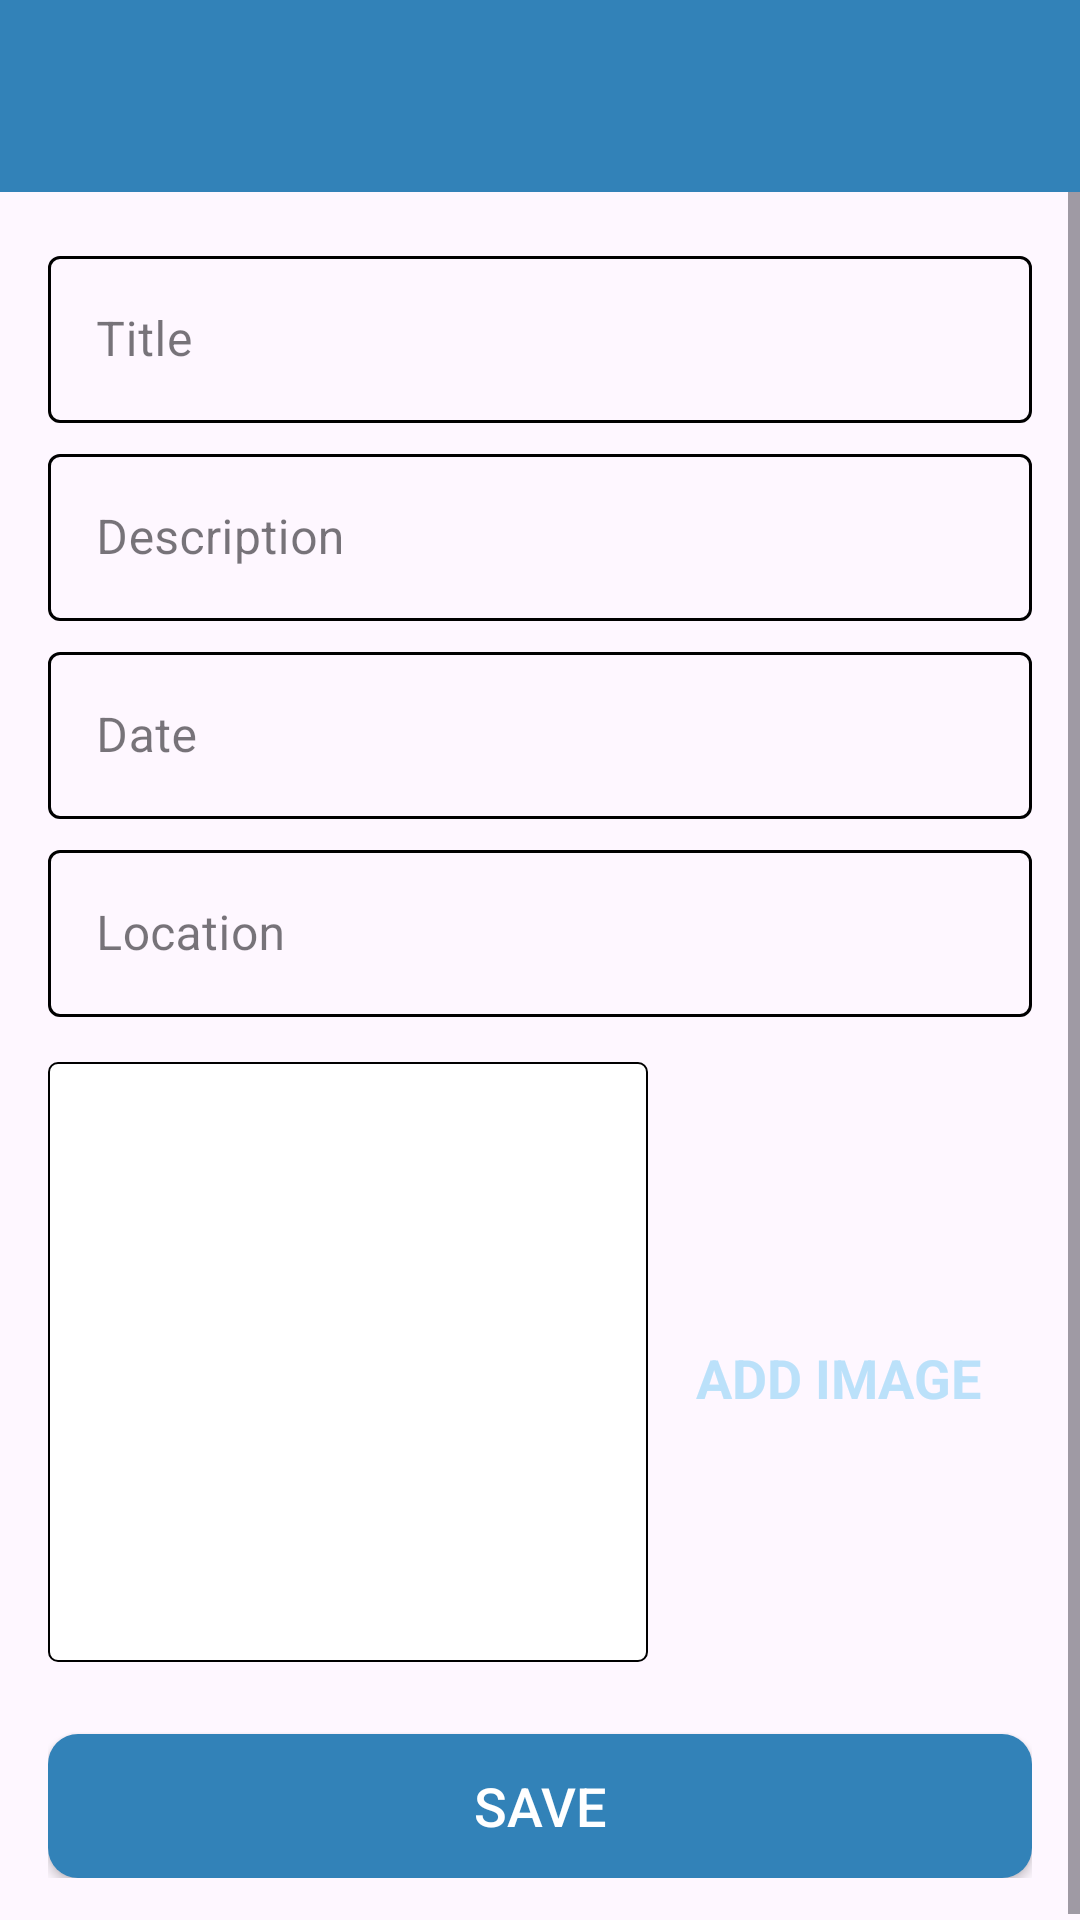

Reconstruct the res/layout file that produces this screen, plus the resources it refers to.
<!-- AndroidManifest.xml: activity theme CustomNoActionBarTheme -->
<!-- res/layout/activity_add_happy_place.xml -->
<?xml version="1.0" encoding="utf-8"?>
<androidx.constraintlayout.widget.ConstraintLayout xmlns:android="http://schemas.android.com/apk/res/android"
    xmlns:app="http://schemas.android.com/apk/res-auto"
    xmlns:tools="http://schemas.android.com/tools"
    android:layout_width="match_parent"
    android:layout_height="match_parent"
    tools:context=".AddHappyPlaceActivity">

    <androidx.appcompat.widget.Toolbar
        android:id="@+id/toolbar_add_place"
        android:layout_width="match_parent"
        android:layout_height="?attr/actionBarSize"
        android:background="@color/colorPrimary"
        android:theme="@style/CustomToolbarStyle"
        app:layout_constraintTop_toTopOf="parent"
        app:layout_constraintEnd_toEndOf="parent"
        app:layout_constraintStart_toStartOf="parent"/>

    <ScrollView
        android:id="@+id/sv_main"
        android:layout_width="match_parent"
        android:layout_height="0dp"
        android:fillViewport="true"
        app:layout_constraintBottom_toBottomOf="parent"
        app:layout_constraintEnd_toEndOf="parent"
        app:layout_constraintStart_toStartOf="parent"
        app:layout_constraintTop_toBottomOf="@id/toolbar_add_place">

        <androidx.constraintlayout.widget.ConstraintLayout
            android:layout_width="match_parent"
            android:layout_height="wrap_content"
            android:padding="@dimen/main_content_padding">

            <com.google.android.material.textfield.TextInputLayout
                android:id="@+id/til_title"
                style="@style/Widget.MaterialComponents.TextInputLayout.OutlinedBox"
                android:layout_width="match_parent"
                android:layout_height="wrap_content"
                app:boxStrokeColor="@drawable/box_stroke_color"
                app:hintTextColor="@color/colorPrimary"
                app:layout_constraintEnd_toEndOf="parent"
                app:layout_constraintStart_toStartOf="parent"
                app:layout_constraintTop_toTopOf="parent">

                <androidx.appcompat.widget.AppCompatEditText
                    android:id="@+id/et_title"
                    android:layout_width="match_parent"
                    android:layout_height="wrap_content"
                    android:hint="@string/edit_text_hint_title"
                    android:inputType="textCapWords"
                    android:textSize="@dimen/edit_text_text_size" />
            </com.google.android.material.textfield.TextInputLayout>

            <com.google.android.material.textfield.TextInputLayout
                android:id="@+id/til_description"
                style="@style/Widget.MaterialComponents.TextInputLayout.OutlinedBox"
                android:layout_width="match_parent"
                android:layout_height="wrap_content"
                android:layout_marginTop="@dimen/add_screen_til_marginTop"
                app:boxStrokeColor="@drawable/box_stroke_color"
                app:hintTextColor = "@color/colorPrimary"
                app:layout_constraintEnd_toEndOf="parent"
                app:layout_constraintStart_toStartOf="parent"
                app:layout_constraintTop_toBottomOf="@+id/til_title">

                <androidx.appcompat.widget.AppCompatEditText
                    android:id="@+id/et_description"
                    android:layout_width="match_parent"
                    android:layout_height="wrap_content"
                    android:hint="@string/edit_text_hint_description"
                    android:inputType="textCapSentences"
                    android:textSize="@dimen/edit_text_text_size"/>
            </com.google.android.material.textfield.TextInputLayout>

            <com.google.android.material.textfield.TextInputLayout
                android:id="@+id/til_date"
                style="@style/Widget.MaterialComponents.TextInputLayout.OutlinedBox"
                android:layout_width="match_parent"
                android:layout_height="wrap_content"
                android:layout_marginTop="@dimen/add_screen_til_marginTop"
                app:boxStrokeColor="@drawable/box_stroke_color"
                app:hintTextColor = "@color/colorPrimary"
                app:layout_constraintEnd_toEndOf="parent"
                app:layout_constraintStart_toStartOf="parent"
                app:layout_constraintTop_toBottomOf="@+id/til_description">

                <androidx.appcompat.widget.AppCompatEditText
                    android:id="@+id/et_date"
                    android:layout_width="match_parent"
                    android:layout_height="wrap_content"
                    android:focusable="false"
                    android:focusableInTouchMode="false"
                    android:hint="@string/edit_text_hint_date"
                    android:inputType="text"
                    android:textSize="@dimen/edit_text_text_size" />
            </com.google.android.material.textfield.TextInputLayout>

            <com.google.android.material.textfield.TextInputLayout
                android:id="@+id/til_location"
                style="@style/Widget.MaterialComponents.TextInputLayout.OutlinedBox"
                android:layout_width="match_parent"
                android:layout_height="wrap_content"
                android:layout_marginTop="@dimen/add_screen_til_marginTop"
                app:boxStrokeColor="@drawable/box_stroke_color"
                app:hintTextColor = "@color/colorPrimary"
                app:layout_constraintEnd_toEndOf="parent"
                app:layout_constraintStart_toStartOf="parent"
                app:layout_constraintTop_toBottomOf="@+id/til_date">

                <androidx.appcompat.widget.AppCompatEditText
                    android:id="@+id/et_location"
                    android:layout_width="match_parent"
                    android:layout_height="wrap_content"
                    android:hint="@string/edit_text_hint_location"
                    android:inputType="text"
                    android:textSize="@dimen/edit_text_text_size" />
            </com.google.android.material.textfield.TextInputLayout>


            <TextView
                android:id="@+id/tv_add_image"
                android:layout_width="wrap_content"
                android:layout_height="wrap_content"
                android:layout_marginTop="@dimen/add_screen_text_add_image_marginTop"
                android:background="?attr/selectableItemBackground"
                android:gravity="center"
                android:padding="@dimen/add_screen_text_add_image_padding"
                android:text="@string/text_add_image"
                android:textColor="@color/colorAccent"
                android:textSize="@dimen/add_screen_text_add_image_textSize"
                android:textStyle="bold"
                app:layout_constraintBottom_toTopOf="@+id/btn_save"
                app:layout_constraintEnd_toEndOf="parent"
                app:layout_constraintHorizontal_bias="0.45"
                app:layout_constraintStart_toEndOf="@+id/iv_place_image"
                app:layout_constraintTop_toBottomOf="@+id/til_location"
                app:layout_constraintVertical_bias="0.019" />

            <androidx.appcompat.widget.AppCompatImageView
                android:id="@+id/iv_place_image"
                android:layout_width="@dimen/add_screen_place_image_size"
                android:layout_height="@dimen/add_screen_place_image_size"
                android:layout_marginTop="@dimen/add_screen_place_image_marginTop"
                android:background="@drawable/shape_image_view_border"
                android:padding="@dimen/add_screen_place_image_padding"
                android:scaleType="centerCrop"
                android:src="@drawable/add_screen_image_placeholder"
                app:layout_constraintStart_toStartOf="parent"
                app:layout_constraintEnd_toEndOf="parent"
                app:layout_constraintHorizontal_bias="0.0"
                app:layout_constraintTop_toBottomOf="@id/til_location"
                />
            <androidx.appcompat.widget.AppCompatButton
                android:id="@+id/btn_save"
                android:layout_width="match_parent"
                android:layout_height="wrap_content"
                android:layout_gravity="center"
                android:layout_marginTop="@dimen/add_screen_btn_save_marginTop"
                android:background="@drawable/shape_button_rounded"
                android:gravity="center"
                android:paddingTop="@dimen/add_screen_btn_save_paddingTopBottom"
                android:paddingBottom="@dimen/add_screen_btn_save_paddingTopBottom"
                android:text="@string/btn_text_save"
                android:textSize="@dimen/btn_text_size"
                android:textColor="@color/white"
                app:layout_constraintEnd_toEndOf="parent"
                app:layout_constraintStart_toStartOf="parent"
                app:layout_constraintTop_toBottomOf="@+id/iv_place_image" />

        </androidx.constraintlayout.widget.ConstraintLayout>
    </ScrollView>
</androidx.constraintlayout.widget.ConstraintLayout>
<!-- resources referenced by this layout -->
<resources>
  <color name="colorAccent">#BBE1FA</color>
  <color name="colorPrimary">#3282B8</color>
  <color name="white">#FFFFFFFF</color>
  <dimen name="add_screen_btn_save_marginTop">24dp</dimen>
  <dimen name="add_screen_btn_save_paddingTopBottom">8dp</dimen>
  <dimen name="add_screen_place_image_marginTop">15dp</dimen>
  <dimen name="add_screen_place_image_padding">2dp</dimen>
  <dimen name="add_screen_place_image_size">200dp</dimen>
  <dimen name="add_screen_text_add_image_marginTop">96dp</dimen>
  <dimen name="add_screen_text_add_image_padding">10dp</dimen>
  <dimen name="add_screen_text_add_image_textSize">18sp</dimen>
  <dimen name="add_screen_til_marginTop">5dp</dimen>
  <dimen name="btn_text_size">18sp</dimen>
  <dimen name="edit_text_text_size">16sp</dimen>
  <dimen name="main_content_padding">16dp</dimen>
  <!-- drawable box_stroke_color (drawable) -->
  <?xml version="1.0" encoding="utf-8"?>
  <selector xmlns:android="http://schemas.android.com/apk/res/android">
      <item android:color="@color/colorPrimary" android:state_focused="true"/>
      <item android:color="@color/tilBoxColor"/>  
  </selector>
  <!-- drawable shape_button_rounded (drawable) -->
  <?xml version="1.0" encoding="utf-8"?>
  <shape xmlns:android="http://schemas.android.com/apk/res/android"
      android:shape="rectangle">
      <solid
          android:color="@color/colorPrimary" />
      <corners
          android:radius="@dimen/button_radius"/>
  
  </shape>
  <!-- drawable shape_image_view_border (drawable) -->
  <?xml version="1.0" encoding="utf-8"?>
  <shape xmlns:android="http://schemas.android.com/apk/res/android"
      android:shape="rectangle">
      <stroke
          android:width="@dimen/image_border_stroke_size"
          android:color="@color/secondary_text_color"/>
      <solid
          android:color="@color/white"/>
      <corners
          android:radius="@dimen/add_place_image_shape_radius"/>
  </shape>
  <string name="btn_text_save">SAVE</string>
  <string name="edit_text_hint_date">Date</string>
  <string name="edit_text_hint_description">Description</string>
  <string name="edit_text_hint_location">Location</string>
  <string name="edit_text_hint_title">Title</string>
  <string name="text_add_image">ADD IMAGE</string>
  <style name="CustomToolbarStyle">
          <item name="android:textColorPrimary">@color/white</item>
          <item name="android:colorControlNormal">@color/white</item>
      </style>
  <style name="CustomNoActionBarTheme" parent="@style/Theme.Material3.DayNight.NoActionBar">
          <item name="android:statusBarColor">@color/colorPrimaryDark</item>
      </style>
  <color name="tilBoxColor">#000000</color>
  <dimen name="button_radius">10dp</dimen>
  <dimen name="image_border_stroke_size">0.5dp</dimen>
  <color name="secondary_text_color">#000000</color>
  <dimen name="add_place_image_shape_radius">3dp</dimen>
  <color name="colorPrimaryDark">#0F4C75</color>
</resources>
